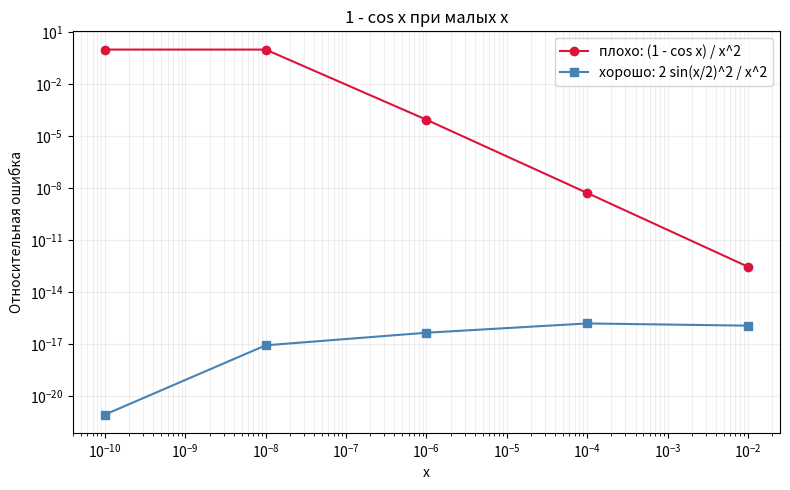

Write Python code to recreate this figure.
import math

import matplotlib

matplotlib.use("Agg")
import matplotlib.pyplot as plt
import mpmath as mp

print("hw-1.06")

mp.mp.dps = 50

def bad(x):
    return (1 - math.cos(x)) / (x * x)

def good(x):
    s = math.sin(x / 2)
    return 2 * s * s / (x * x)

def exact(x):
    x = mp.mpf(x)
    return (1 - mp.cos(x)) / (x * x)

def rel_err(approx, exact_value):
    return abs(mp.mpf(approx) - exact_value) / abs(exact_value)

xs = [1e-2, 1e-4, 1e-6, 1e-8, 1e-10]
err_bad = []
err_good = []
crossed = None

print("x    ошибка плохого    ошибка хорошего")
for x in xs:
    ref = exact(x)
    e_bad = float(rel_err(bad(x), ref))
    e_good = float(rel_err(good(x), ref))
    err_bad.append(e_bad)
    err_good.append(e_good)
    print(f"{x:.0e}   {e_bad:.6e}   {e_good:.6e}")
    if e_bad > 0.01 and crossed is None:
        crossed = x

fig, ax = plt.subplots(figsize=(8, 5))
ax.plot(xs, err_bad, "o-", color="crimson", label="плохо: (1 - cos x) / x^2")
ax.plot(xs, err_good, "s-", color="steelblue", label="хорошо: 2 sin(x/2)^2 / x^2")
ax.set_xscale("log")
ax.set_yscale("log")
ax.set_xlabel("x")
ax.set_ylabel("Относительная ошибка")
ax.set_title("1 - cos x при малых x")
ax.legend()
ax.grid(True, which="both", alpha=0.2)
plt.tight_layout()
fig.savefig("hw-1.06.png", dpi=150, bbox_inches="tight")
print("График сохранён: hw-1.06.png")
if crossed is None:
    print("На этих x ошибка плохого способа ещё не превысила 1%.")
else:
    print(f"Ошибка плохого способа превышает 1% начиная с x = {crossed:.0e}.")
